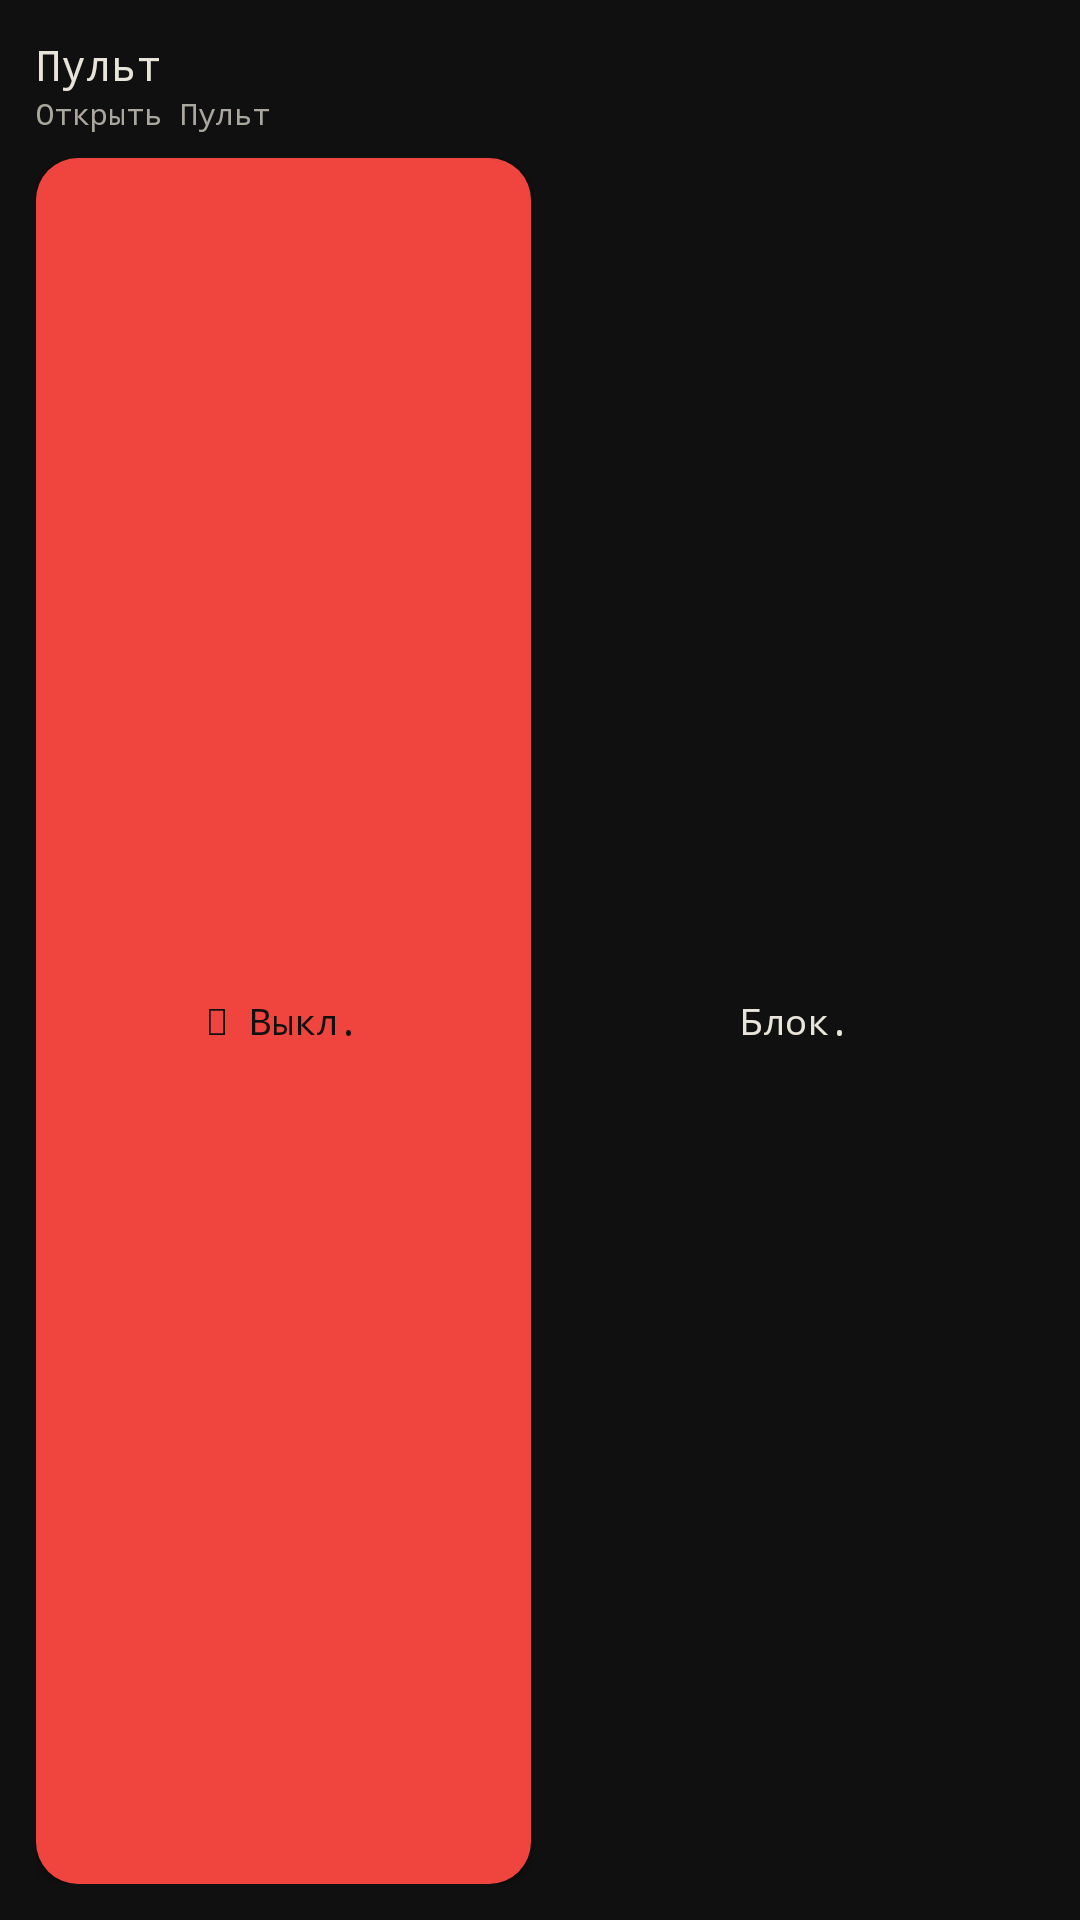

Layout XML and referenced resources for this Android screen:
<!-- AndroidManifest.xml: application theme AppTheme -->
<!-- res/layout/widget_power.xml -->
<LinearLayout xmlns:android="http://schemas.android.com/apk/res/android" android:id="@+id/widget_root" android:layout_width="match_parent" android:layout_height="match_parent" android:orientation="vertical" android:padding="12dp" android:background="@drawable/widget_dark">
  <TextView android:fontFamily="monospace" android:id="@+id/widget_title" android:layout_width="match_parent" android:layout_height="wrap_content" android:text="Пульт" android:textColor="#E8E4D9" android:textSize="14sp" android:maxLines="1" android:ellipsize="end"/>
  <TextView android:fontFamily="monospace" android:id="@+id/widget_status" android:layout_width="match_parent" android:layout_height="wrap_content" android:text="Открыть Пульт" android:textColor="#AAA79F" android:textSize="10sp" android:maxLines="1" android:ellipsize="end" android:layout_marginBottom="8dp"/>
  <LinearLayout android:layout_width="match_parent" android:layout_height="0dp" android:layout_weight="1" android:orientation="horizontal">
    <Button android:fontFamily="monospace" android:id="@+id/widget_shutdown" android:layout_width="0dp" android:layout_height="match_parent" android:layout_weight="1" android:minHeight="40dp" android:minWidth="0dp" android:text="⏻ Выкл." android:textAllCaps="false" android:textColor="#101010" android:textSize="12sp" android:background="@drawable/button_dark" android:layout_marginEnd="6dp"/>
    <Button android:fontFamily="monospace" android:id="@+id/widget_lock" android:layout_width="0dp" android:layout_height="match_parent" android:layout_weight="1" android:minHeight="40dp" android:minWidth="0dp" android:text="Блок." android:textAllCaps="false" android:textColor="#E8E4D9" android:textSize="12sp" android:background="@drawable/button_card_dark"/>
  </LinearLayout>
</LinearLayout>
<!-- resources referenced by this layout -->
<resources>
  <!-- drawable button_dark (drawable) -->
  <shape xmlns:android="http://schemas.android.com/apk/res/android"><solid android:color="#F0443E"/><corners android:radius="14dp"/></shape>
  <style name="AppTheme" parent="android:style/Theme.Material.NoActionBar"><item name="android:fontFamily">sans</item><item name="android:windowLightStatusBar">false</item><item name="android:windowActionModeOverlay">true</item><item name="android:windowBackground">#101010</item><item name="android:colorAccent">#F0443E</item></style>
</resources>
